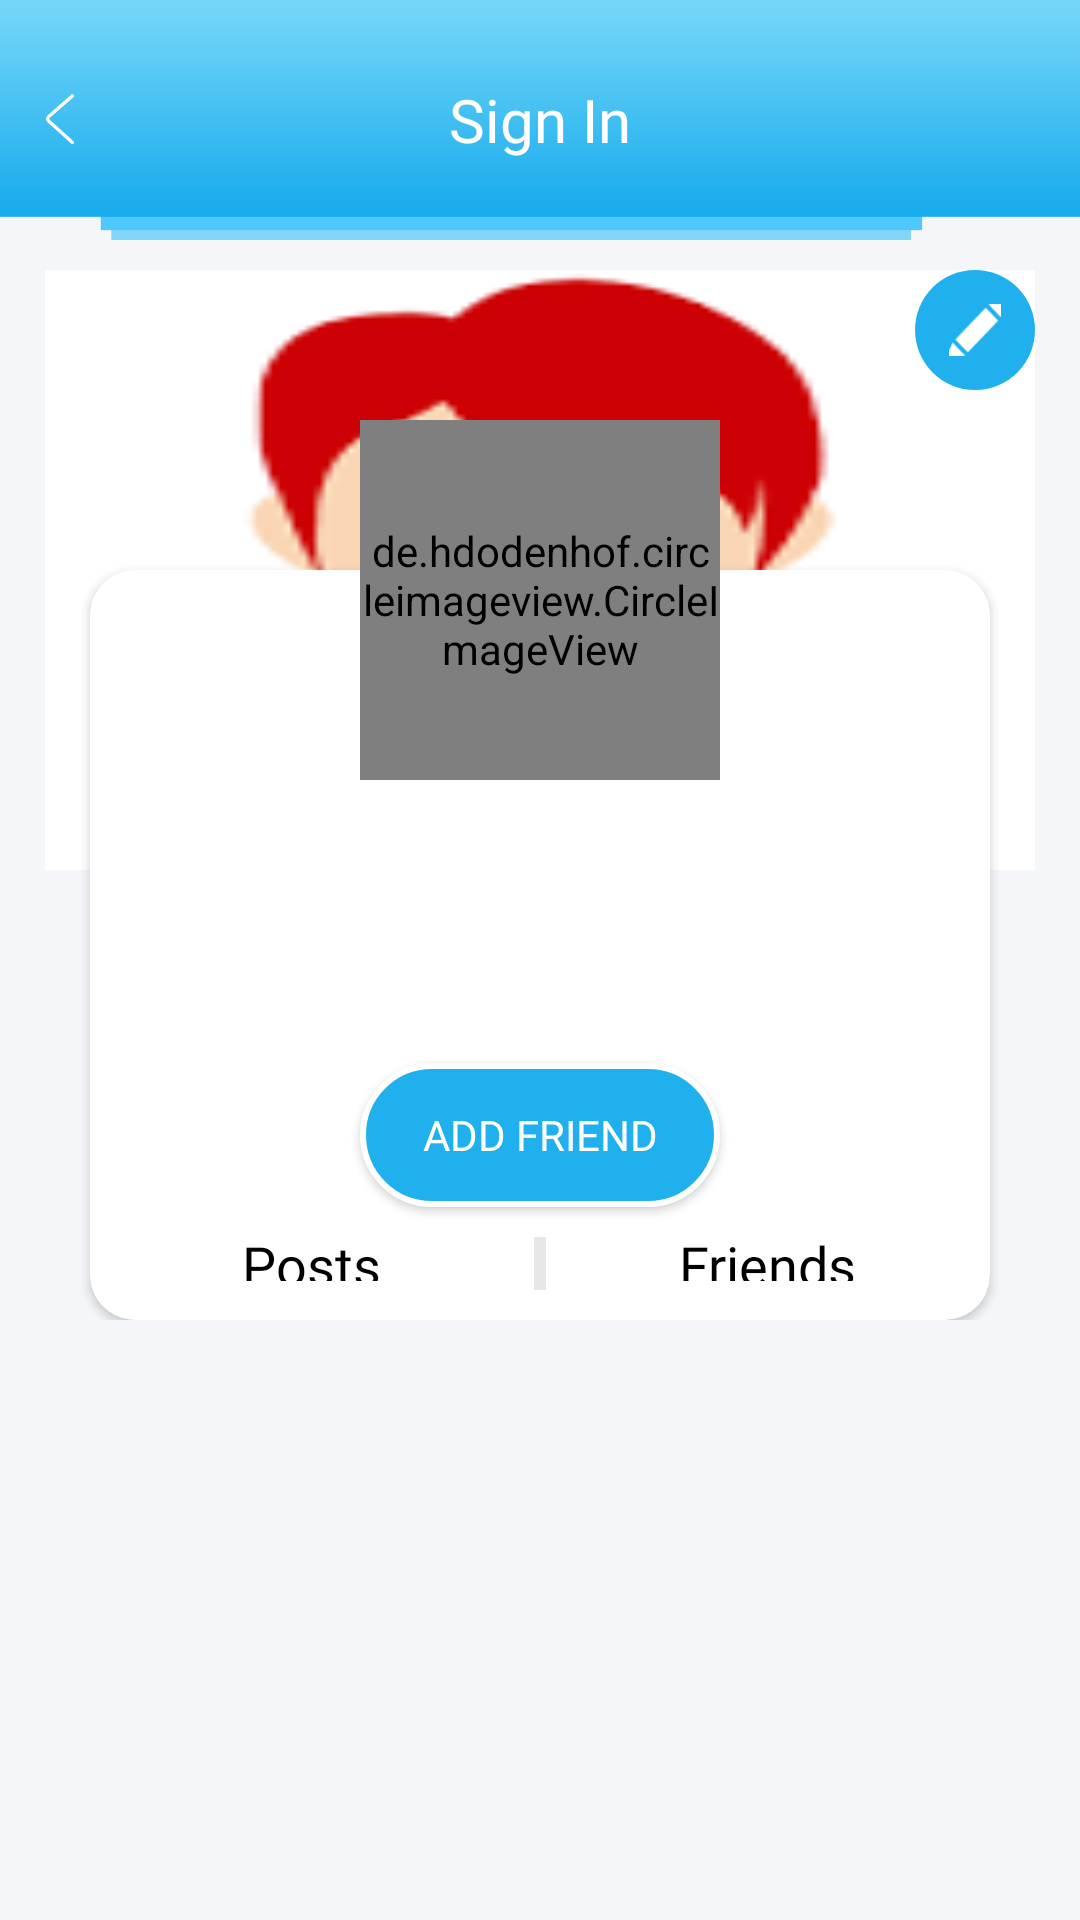

Produce the Android XML layout that renders to this screen, including the resource entries it uses.
<!-- AndroidManifest.xml: activity theme Theme.NoTitleBar -->
<!-- res/layout/activity_my_profile.xml -->
<?xml version="1.0" encoding="utf-8"?>
<RelativeLayout xmlns:android="http://schemas.android.com/apk/res/android"
    xmlns:app="http://schemas.android.com/apk/res-auto"
    xmlns:tools="http://schemas.android.com/tools"
    android:layout_width="match_parent"
    android:layout_height="match_parent"
    android:layout_centerInParent="true"
    android:background="@color/background"
    tools:context=".activity.MyProfileActivity">

    <LinearLayout
        android:id="@+id/ll_tool_param"
        android:layout_width="match_parent"
        android:layout_height="wrap_content">

        <include
            android:id="@+id/layout_toolbar"
            layout="@layout/layout_common_toolbar"></include>

    </LinearLayout>


    <RelativeLayout
        android:id="@+id/rl_top"
        android:layout_width="match_parent"
        android:layout_height="wrap_content"
        android:layout_below="@+id/ll_tool_param"
        android:layout_marginHorizontal="15dp"
        android:paddingTop="10dp">

        <ImageView
            android:id="@+id/imageBackground"
            android:layout_width="match_parent"
            android:layout_height="200dp"
            android:scaleType="fitXY"
            android:src="@drawable/dp" />

        <RelativeLayout
            android:id="@+id/rl_card"
            android:layout_width="match_parent"
            android:layout_height="350dp"
            android:layout_marginBottom="10dp">

            <androidx.appcompat.widget.AppCompatImageView
                android:id="@+id/iv_edit"
                android:layout_width="40dp"
                android:layout_height="40dp"
               android:layout_alignParentRight="true"
                app:srcCompat="@drawable/iv_edit_image" />

            <androidx.cardview.widget.CardView
                android:layout_width="match_parent"
                android:layout_height="wrap_content"
                android:layout_marginHorizontal="15dp"
                android:layout_marginTop="100dp"
                android:elevation="5dp"
                app:cardBackgroundColor="@color/white"
                app:cardCornerRadius="15dp">

                <LinearLayout
                    android:layout_width="match_parent"
                    android:layout_height="wrap_content"
                    android:layout_gravity="center_horizontal"
                    android:layout_marginTop="70dp"
                    android:gravity="center_horizontal"
                    android:orientation="vertical">

                    <TextView
                        android:id="@+id/tv_user_name"
                        android:layout_width="match_parent"
                        android:layout_height="wrap_content"
                        android:fontFamily="@font/sfprodisplayregular"
                        android:gravity="center_horizontal"
                        android:text=""
                        android:textColor="@color/black"
                        android:textSize="21dp"
                        android:textStyle="bold" />

                    <TextView
                        android:id="@+id/tv_location"
                        android:layout_width="match_parent"
                        android:layout_height="wrap_content"
                        android:fontFamily="@font/sfprodisplayregular"
                        android:gravity="center_horizontal"
                        android:text=""
                        android:textColor="#9B9B9B"
                        android:textSize="18dp"
                        android:textStyle="normal" />

                    <TextView
                        android:id="@+id/tv_about_us"
                        android:layout_width="match_parent"
                        android:layout_height="wrap_content"
                        android:fontFamily="@font/sfprodisplayregular"
                        android:gravity="center"
                        android:padding="10dp"
                        android:text=""
                        android:textColor="@color/textcolor_light"
                        android:textSize="16dp" />

                    <androidx.appcompat.widget.AppCompatButton
                        android:id="@+id/bt_add_friend"
                        android:layout_width="120dp"
                        android:background="@drawable/bt_style"
                        android:textColor="@color/white"
                        android:fontFamily="@font/sfprodisplayregular"
                        android:layout_height="wrap_content"
                        android:text="add friend"/>

                    <LinearLayout
                        android:id="@+id/ll_friend_param"
                        android:layout_width="match_parent"
                        android:layout_height="wrap_content"
                        android:layout_marginTop="10dp"
                        android:layout_weight="3"
                        android:orientation="horizontal"
                        android:paddingBottom="10dp">

                        <LinearLayout
                            android:layout_width="0dp"
                            android:layout_height="wrap_content"
                            android:layout_weight="1"
                            android:gravity="center"
                            android:orientation="vertical">

                            <TextView
                                android:layout_width="wrap_content"
                                android:layout_height="wrap_content"
                                android:fontFamily="@font/sfprodisplaybold"
                                android:text="Posts"
                                android:textColor="@color/black"
                                android:textSize="18dp" />

                            <TextView
                                android:id="@+id/tv_post_count"
                                android:layout_width="wrap_content"
                                android:layout_height="wrap_content"
                                android:layout_margin="3dp"
                                android:text="26"
                                android:textColor="@color/black"
                                android:textSize="17dp"
                                android:textStyle="bold" />
                        </LinearLayout>

                        <View
                            android:layout_width="2dp"
                            android:layout_height="match_parent"
                            android:background="#E7E7E7" />

                        <LinearLayout
                            android:layout_width="0dp"
                            android:layout_height="wrap_content"
                            android:layout_weight="1"
                            android:visibility="gone"
                            android:fontFamily="@font/sfprodisplaybold"
                            android:gravity="center"
                            android:orientation="vertical">

                            <TextView
                                android:layout_width="wrap_content"
                                android:layout_height="wrap_content"
                                android:fontFamily="@font/sfprodisplaybold"
                                android:text="Friends"
                                android:textColor="@color/black"
                                android:textSize="18dp" />

                            <TextView
                                android:layout_width="wrap_content"
                                android:layout_height="wrap_content"
                                android:layout_margin="3dp"
                                android:text="246"
                                android:textColor="@color/black"
                                android:textSize="17dp"
                                android:textStyle="bold" />
                        </LinearLayout>

                        <View
                            android:layout_width="2dp"
                            android:layout_height="match_parent"
                            android:background="#E7E7E7" />

                        <LinearLayout
                            android:layout_width="0dp"
                            android:layout_height="wrap_content"
                            android:layout_weight="1"
                            android:gravity="center"
                            android:orientation="vertical">

                            <TextView
                                android:layout_width="wrap_content"
                                android:layout_height="wrap_content"
                                android:fontFamily="@font/sfprodisplaybold"
                                android:text="Friends"
                                android:textColor="@color/black"
                                android:textSize="18dp" />

                            <TextView
                                android:id="@+id/tv_friend_count"
                                android:layout_width="wrap_content"
                                android:layout_height="wrap_content"
                                android:layout_margin="3dp"
                                android:text="226"
                                android:textColor="@color/black"
                                android:textSize="17dp"
                                android:textStyle="bold" />
                        </LinearLayout>

                    </LinearLayout>
                </LinearLayout>


            </androidx.cardview.widget.CardView>

        </RelativeLayout>

        
        <de.hdodenhof.circleimageview.CircleImageView xmlns:app="http://schemas.android.com/apk/res-auto"
            android:id="@+id/cv_profile_image"
            android:layout_width="120dp"
            android:layout_height="120dp"
            android:layout_centerHorizontal="true"
            android:layout_marginTop="50dp"
            android:src="@drawable/dp"
            app:civ_border_color="@color/appColor"
            app:civ_border_width="3dp" />


    </RelativeLayout>

    <RelativeLayout
        android:layout_width="match_parent"
        android:layout_height="match_parent"
        android:padding="10dp"
        android:layout_below="@+id/rl_top">

        <androidx.recyclerview.widget.RecyclerView
            android:id="@+id/rv_feed"
            android:layout_width="match_parent"
            android:layout_height="wrap_content"></androidx.recyclerview.widget.RecyclerView>

        <androidx.appcompat.widget.AppCompatButton
            android:id="@+id/bt_more_post"
            android:layout_width="120dp"
            android:layout_height="60dp"
            android:background="@drawable/bt_style"
            android:textColor="@color/white"
            android:text="More Posts"
            android:visibility="gone"
            android:layout_alignParentRight="true"
            android:layout_alignParentBottom="true"></androidx.appcompat.widget.AppCompatButton>


    </RelativeLayout>

</RelativeLayout>
<!-- res/layout/layout_common_toolbar.xml (included above) -->
<?xml version="1.0" encoding="utf-8"?>
<RelativeLayout
    xmlns:android="http://schemas.android.com/apk/res/android"
    android:layout_width="match_parent"
    android:background="@drawable/ic_header_image"
    android:layout_height="80dp">

        <androidx.appcompat.widget.AppCompatTextView
            android:id="@+id/tv_title_text"
            android:layout_width="wrap_content"
            android:layout_height="wrap_content"
            android:layout_centerInParent="true"
            android:fontFamily="@font/sfprodisplaybold"
            android:text="Sign In"
            android:textColor="@color/white"
            android:textSize="20sp"></androidx.appcompat.widget.AppCompatTextView>

        <androidx.appcompat.widget.AppCompatButton
            android:id="@+id/bt_back"
            android:layout_width="20dp"
            android:layout_marginStart="10dp"
            android:layout_centerVertical="true"
            android:layout_alignParentLeft="true"
             android:background="@drawable/ic_back"
            android:layout_height="20dp"></androidx.appcompat.widget.AppCompatButton>
</RelativeLayout>
<!-- resources referenced by this layout -->
<resources>
  <color name="appColor">#21b0ee</color>
  <color name="background">#f4f6f9</color>
  <color name="black">#FF000000</color>
  <color name="textcolor_light">#aeb8c4</color>
  <color name="white">#FFFFFFFF</color>
  <!-- drawable bt_style (drawable) -->
  <?xml version="1.0" encoding="utf-8"?>
  <shape xmlns:android="http://schemas.android.com/apk/res/android" android:shape="rectangle">
      <stroke
          android:width="2dp"
          android:color="@color/white" />
      <solid android:color="@color/appColor"/>
      <corners android:radius="30dp"
          />
  </shape>
  <!-- drawable dp: png bitmap (drawable, 1946 bytes) -->
  <!-- drawable ic_back (drawable) -->
  <vector xmlns:android="http://schemas.android.com/apk/res/android"
      android:width="500dp"
      android:height="500dp"
      android:viewportWidth="500"
      android:viewportHeight="500">
    <path
        android:pathData="M344.4,447.5c5.6,5.1 14.3,4.6 19.5,-1c5.1,-5.6 4.6,-14.3 -1,-19.5L164.7,247.9c-5.1,-4.6 -5.1,-11.3 0,-15.9L362.8,59c5.6,-5.1 6.1,-13.8 1.5,-19.5c-5.1,-5.6 -13.8,-6.1 -19.5,-1.5L146.8,211.6c-17.4,15.4 -17.9,40.9 -0.5,56.8L344.4,447.5z"
        android:fillColor="#FFFFFF"/>
  </vector>
  <!-- drawable ic_header_image: png bitmap (drawable, 7072 bytes) -->
  <!-- drawable iv_edit_image (drawable) -->
  <?xml version="1.0" encoding="utf-8"?>
  <layer-list xmlns:android="http://schemas.android.com/apk/res/android">
      <item>
          <shape android:shape="oval">
              <solid android:color="@color/purple_700"/>
          </shape>
      </item>
      <item
          android:drawable="@drawable/ic_edit_avtar"
          android:bottom="12dp"
          android:left="12dp"
          android:right="12dp"
          android:top="12dp"/>
  </layer-list>
  <style name="Theme.NoTitleBar" parent="Theme.MaterialComponents.DayNight.NoActionBar">
          <item name="android:statusBarColor">@color/gray</item>
  
  
      </style>
  <color name="purple_700">#21b0ee</color>
  <!-- drawable ic_edit_avtar (drawable) -->
  <vector android:height="18dp" android:viewportHeight="512"
      android:viewportWidth="512" android:width="18dp" xmlns:android="http://schemas.android.com/apk/res/android">
      <path android:fillColor="#FFFFFF" android:pathData="M562.3,75.6c-2.2,6 -3.9,12.2 -6.6,17.9c-1.9,4 -4.8,7.7 -7.9,10.8c-9.6,9.8 -19.6,19.3 -29.7,29.2C477.1,90.7 435.8,47.4 394.4,4c4.6,-5 9,-10 13.6,-14.7c6.4,-6.6 12.5,-13.4 19.4,-19.4c8.4,-7.3 18.4,-11.4 29.8,-10.5c9.2,0.7 17.3,4.4 24.9,9.3c12.5,8 23.2,18.3 33.7,28.7c12.6,12.4 25,25 34.7,39.8c5.6,8.5 9.9,17.5 11.3,27.8c0,0.3 0.3,0.5 0.4,0.8C562.3,69.1 562.3,72.4 562.3,75.6z"/>
      <path android:fillColor="#FFFFFF" android:pathData="M362.4,34c41.4,42.7 82.6,85.2 124,128C385.8,267.4 285.1,372.7 184.4,478.1c-41.4,-42.7 -82.6,-85.3 -124,-128C161.1,244.7 261.6,139.5 362.4,34z"/>
      <path android:fillColor="#FFFFFF" android:pathData="M32.4,380.1c41.4,43.4 82.5,86.5 124,130c-64.8,16 -129.2,31.9 -194.1,48C-14.3,498.6 8.9,439.6 32.4,380.1z"/>
  </vector>
  <color name="gray">#808080</color>
</resources>
